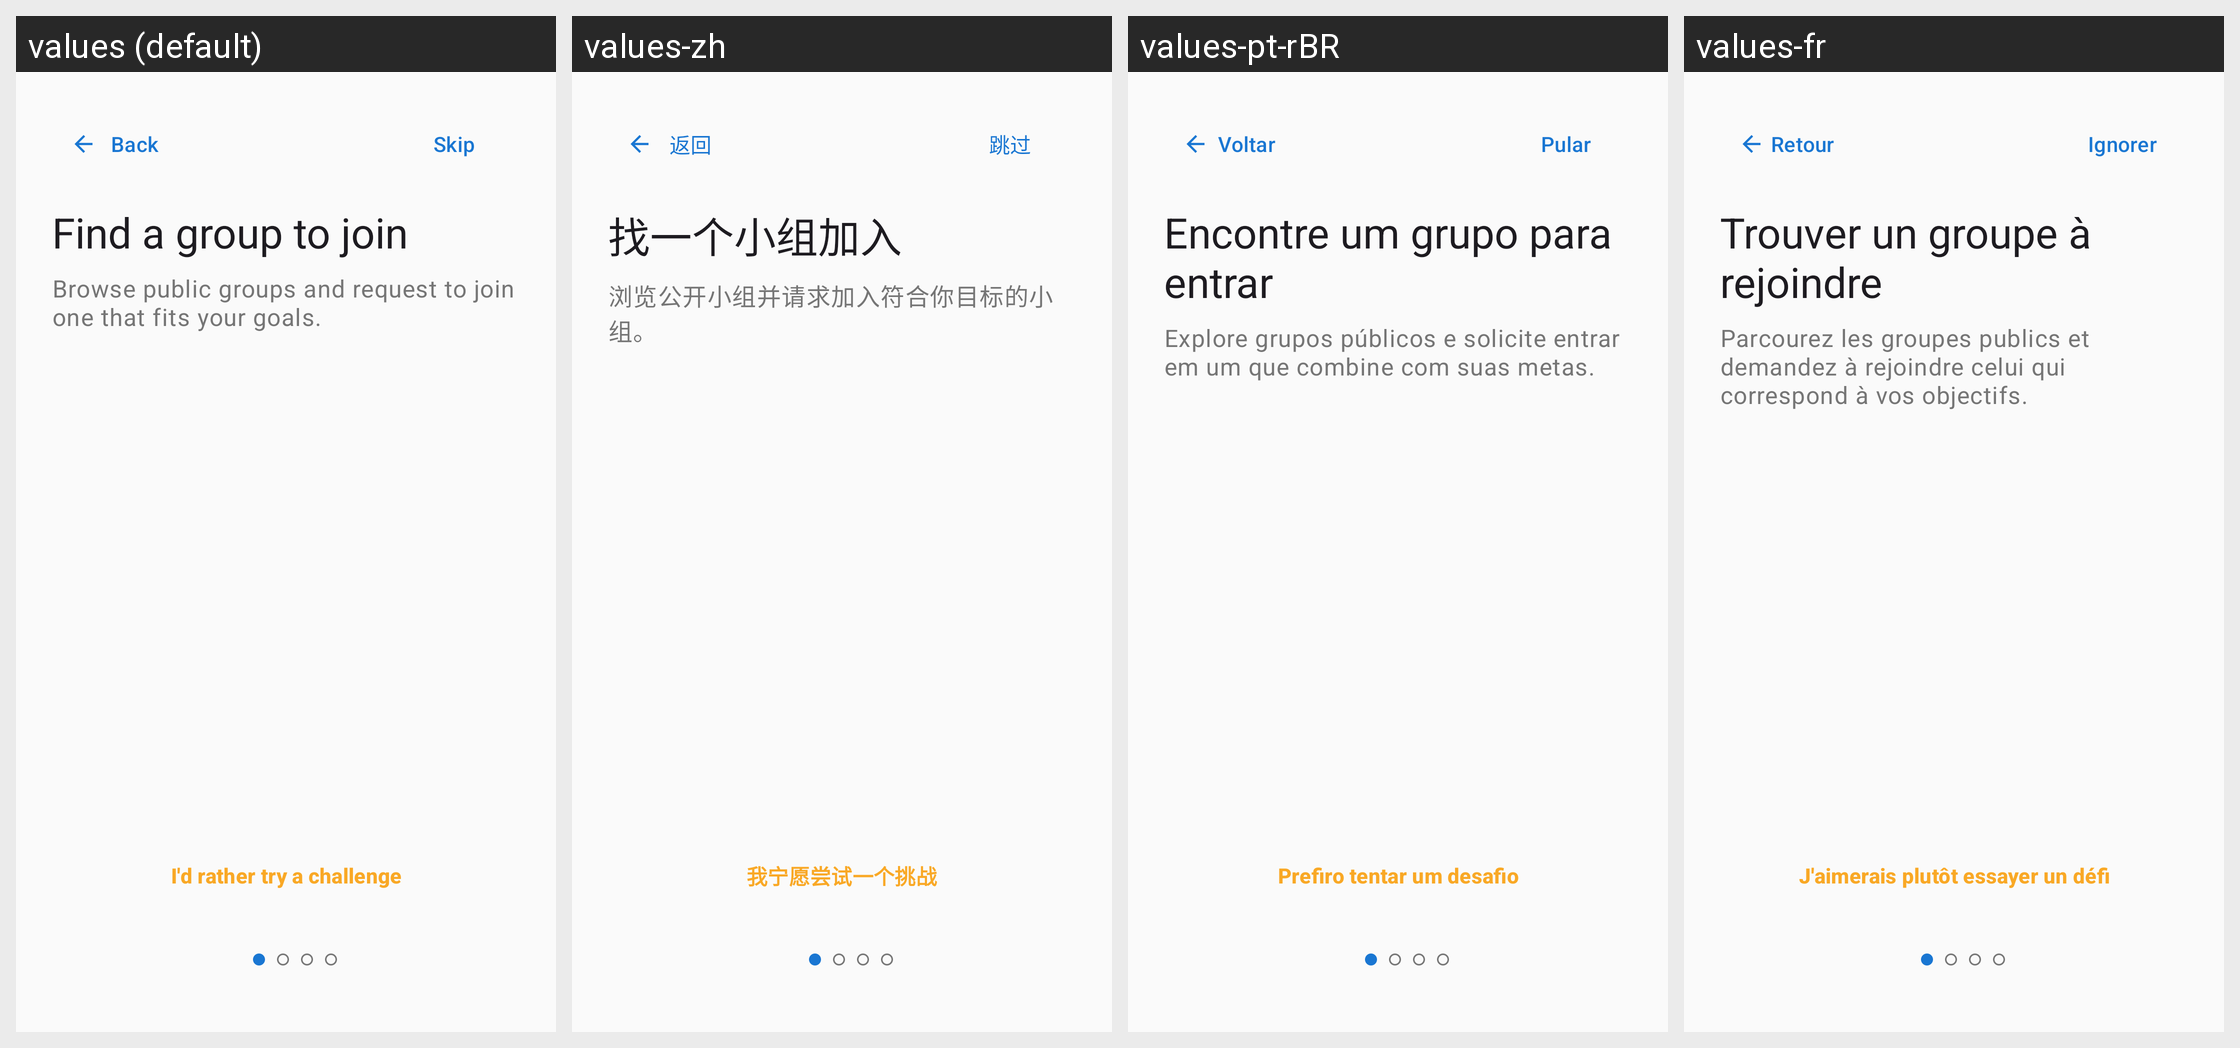

The Android screen above is rendered under several locales of the same app. Produce the string resources it draws, with the default and per-locale values.
Android screen res/layout/fragment_orientation_discover.xml rendered under 4 locales, left to right: values (default), values-zh, values-pt-rBR, values-fr. Device: Nexus 5 (rendered at 1080×1920; each locale shown at half size, 540×960, under a caption strip naming it); theme Theme.Pursue.
Other locales in the repository, not shown: values-de, values-es.
Strings drawn on this screen, with the default value and each locale's value (text and hints the layout hard-codes, and strings that could not be matched under every locale, appear in the picture but are not listed):

back
  values: Back
  values-zh: 返回
  values-pt-rBR: Voltar
  values-fr: Retour

orientation_skip
  values: Skip
  values-zh: 跳过
  values-pt-rBR: Pular
  values-fr: Ignorer

orientation_discover_title
  values: Find a group to join
  values-zh: 找一个小组加入
  values-pt-rBR: Encontre um grupo para entrar
  values-fr: Trouver un groupe à rejoindre

orientation_discover_description
  values: Browse public groups and request to join one that fits your goals.
  values-zh: 浏览公开小组并请求加入符合你目标的小组。
  values-pt-rBR: Explore grupos públicos e solicite entrar em um que combine com suas metas.
  values-fr: Parcourez les groupes publics et demandez à rejoindre celui qui correspond à vos objectifs.

orientation_try_a_challenge
  values: I'd rather try a challenge
  values-zh: 我宁愿尝试一个挑战
  values-pt-rBR: Prefiro tentar um desafio
  values-fr: J'aimerais plutôt essayer un défi
